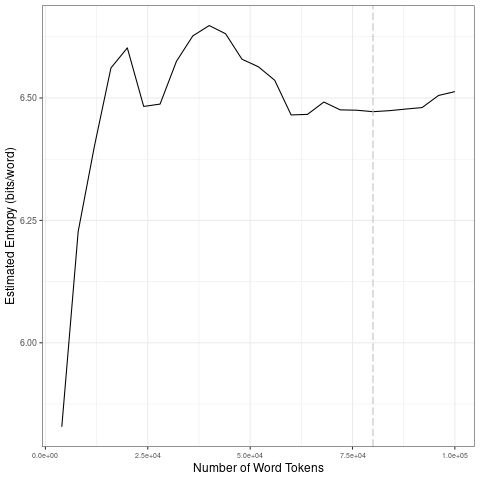

The data file committed next to this chart (first rows):
file, entropy.Corpus.Size, entropy.Entropy, sd.Corpus.Size, sd.SD
data/2021_by_fr/2021-08-20_tokens_1-gram…, 4000, 5.828, 20000, 0.3142
data/2021_by_fr/2021-08-20_tokens_1-gram…, 8000, 6.227, 40000, 0.07676
data/2021_by_fr/2021-08-20_tokens_1-gram…, 12000, 6.403, 60000, 0.06092
data/2021_by_fr/2021-08-20_tokens_1-gram…, 16000, 6.561, 80000, 0.009405
data/2021_by_fr/2021-08-20_tokens_1-gram…, 20000, 6.602, 1e+05, 0.01777
data/2021_by_fr/2021-08-20_tokens_1-gram…, 24000, 6.483, 20000, 0.3142
data/2021_by_fr/2021-08-20_tokens_1-gram…, 28000, 6.488, 40000, 0.07676
data/2021_by_fr/2021-08-20_tokens_1-gram…, 32000, 6.575, 60000, 0.06092
data/2021_by_fr/2021-08-20_tokens_1-gram…, 36000, 6.627, 80000, 0.009405
data/2021_by_fr/2021-08-20_tokens_1-gram…, 40000, 6.648, 1e+05, 0.01777
data/2021_by_fr/2021-08-20_tokens_1-gram…, 44000, 6.631, 20000, 0.3142
data/2021_by_fr/2021-08-20_tokens_1-gram…, 48000, 6.579, 40000, 0.07676
data/2021_by_fr/2021-08-20_tokens_1-gram…, 52000, 6.564, 60000, 0.06092
data/2021_by_fr/2021-08-20_tokens_1-gram…, 56000, 6.536, 80000, 0.009405
data/2021_by_fr/2021-08-20_tokens_1-gram…, 60000, 6.465, 1e+05, 0.01777
data/2021_by_fr/2021-08-20_tokens_1-gram…, 64000, 6.467, 20000, 0.3142
data/2021_by_fr/2021-08-20_tokens_1-gram…, 68000, 6.492, 40000, 0.07676
data/2021_by_fr/2021-08-20_tokens_1-gram…, 72000, 6.476, 60000, 0.06092
data/2021_by_fr/2021-08-20_tokens_1-gram…, 76000, 6.475, 80000, 0.009405
data/2021_by_fr/2021-08-20_tokens_1-gram…, 80000, 6.472, 1e+05, 0.01777
data/2021_by_fr/2021-08-20_tokens_1-gram…, 84000, 6.474, 20000, 0.3142
data/2021_by_fr/2021-08-20_tokens_1-gram…, 88000, 6.477, 40000, 0.07676
data/2021_by_fr/2021-08-20_tokens_1-gram…, 92000, 6.48, 60000, 0.06092
data/2021_by_fr/2021-08-20_tokens_1-gram…, 96000, 6.505, 80000, 0.009405
data/2021_by_fr/2021-08-20_tokens_1-gram…, 1e+05, 6.513, 1e+05, 0.01777
